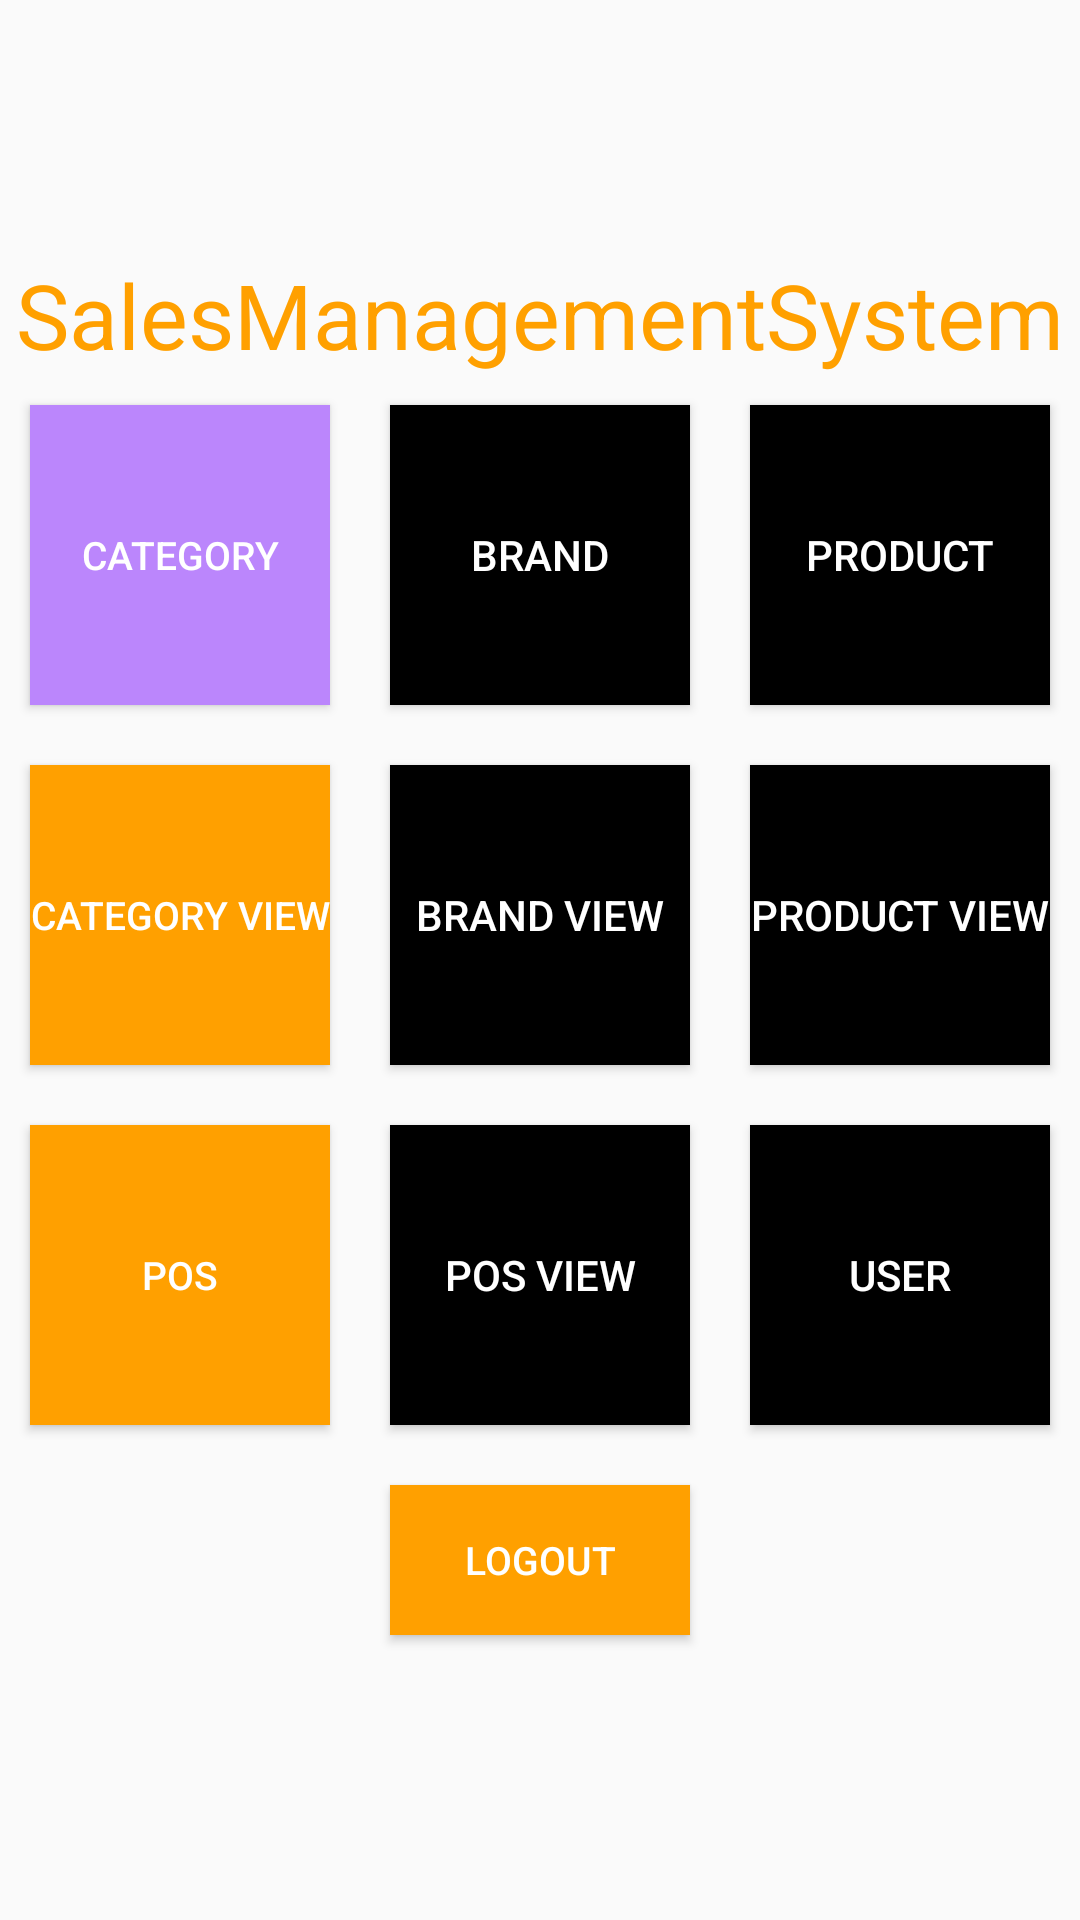

Here is an Android app screen rendered from its layout file. Give the layout XML and the strings, colors and styles it references.
<!-- AndroidManifest.xml: application theme Theme.SaleManagementSystem -->
<!-- res/layout/activity_main.xml -->
<?xml version="1.0" encoding="utf-8"?>
<LinearLayout xmlns:android="http://schemas.android.com/apk/res/android"
    xmlns:app="http://schemas.android.com/apk/res-auto"
    xmlns:tools="http://schemas.android.com/tools"
    android:layout_width="match_parent"
    android:layout_height="match_parent"
    android:gravity="center"
    android:orientation="vertical"
    tools:context=".Main">

    <LinearLayout
        android:layout_width="wrap_content"
        android:layout_height="wrap_content"
        android:orientation="vertical">

        <TextView
            android:layout_width="wrap_content"
            android:layout_height="wrap_content"
            android:text="SalesManagementSystem"
            android:textColor="@color/Yellow"
            android:textSize="30dp" />
    </LinearLayout>


    <LinearLayout
        android:layout_width="wrap_content"
        android:layout_height="wrap_content"
        android:gravity="center"
        android:orientation="horizontal">

        <Button
            android:id="@+id/btn1"
            android:layout_width="100dp"
            android:layout_height="100dp"
            android:layout_margin="10dp"
            android:background="@color/purple_200"
            android:text="CATEGORY"
            android:textColor="@color/white"
            android:textSize="13dp" />

        <Button
            android:id="@+id/btn2"
            android:layout_width="100dp"
            android:layout_height="100dp"
            android:layout_margin="10dp"
            android:background="@color/black"
            android:text="BRAND"
            android:textColor="@color/white" />

        <Button
            android:id="@+id/btn3"
            android:layout_width="100dp"
            android:layout_height="100dp"
            android:layout_margin="10dp"
            android:background="#FF000000"
            android:text="PRODUCT"
            android:textColor="@color/white" />
    </LinearLayout>


    <LinearLayout
        android:layout_width="wrap_content"
        android:layout_height="wrap_content"
        android:gravity="center"
        android:orientation="horizontal">

        <Button
            android:id="@+id/btn4"
            android:layout_width="100dp"
            android:layout_height="100dp"
            android:layout_margin="10dp"
            android:background="@color/Yellow"
            android:text="CATEGORY View"
            android:textColor="@color/white"
            android:textSize="13dp" />

        <Button
            android:id="@+id/btn5"
            android:layout_width="100dp"
            android:layout_height="100dp"
            android:layout_margin="10dp"
            android:background="@color/black"
            android:text="BRAND View"
            android:textColor="@color/white" />

        <Button
            android:id="@+id/btn6"
            android:layout_width="100dp"
            android:layout_height="100dp"
            android:layout_margin="10dp"
            android:background="#FF000000"
            android:text="PRODUCT View"
            android:textColor="@color/white" />
    </LinearLayout>


    <LinearLayout
        android:layout_width="wrap_content"
        android:layout_height="wrap_content"
        android:gravity="center"
        android:orientation="horizontal">

        <Button
            android:id="@+id/btn7"
            android:layout_width="100dp"
            android:layout_height="100dp"
            android:layout_margin="10dp"
            android:background="@color/Yellow"
            android:text="POS"
            android:textColor="@color/white"
            android:textSize="13dp" />

        <Button
            android:id="@+id/btn8"
            android:layout_width="100dp"
            android:layout_height="100dp"
            android:layout_margin="10dp"
            android:background="@color/black"
            android:text="POS View"
            android:textColor="@color/white" />

        <Button
            android:id="@+id/btn9"
            android:layout_width="100dp"
            android:layout_height="100dp"
            android:layout_margin="10dp"
            android:background="#FF000000"
            android:text="USER"
            android:textColor="@color/white" />
    </LinearLayout>

    <LinearLayout
        android:layout_width="wrap_content"
        android:layout_height="wrap_content"
        android:gravity="center"
        android:orientation="horizontal">

        <Button
            android:id="@+id/btn10"
            android:layout_width="100dp"
            android:layout_height="50dp"
            android:layout_margin="10dp"
            android:background="@color/Yellow"
            android:text="LOGOUT"
            android:textColor="@color/white"
            android:textSize="13sp" />

    </LinearLayout>


</LinearLayout>
<!-- resources referenced by this layout -->
<resources>
  <color name="Yellow">#FFA000</color>
  <color name="black">#FF000000</color>
  <color name="purple_200">#FFBB86FC</color>
  <color name="white">#FFFFFFFF</color>
  <style name="Theme.SaleManagementSystem" parent="Base.Theme.AppCompat.Light.DarkActionBar">
          
          <item name="colorPrimary">@color/purple_500</item>
          <item name="colorPrimaryVariant">@color/purple_700</item>
          <item name="colorOnPrimary">@color/white</item>
          
          <item name="colorSecondary">@color/teal_200</item>
          <item name="colorSecondaryVariant">@color/teal_700</item>
          <item name="colorOnSecondary">@color/black</item>
          
          <item name="android:statusBarColor" tools:targetApi="l">?attr/colorPrimaryVariant</item>
          
      </style>
  <color name="purple_500">#FF6200EE</color>
  <color name="purple_700">#FF3700B3</color>
  <color name="teal_200">#FF03DAC5</color>
  <color name="teal_700">#FF018786</color>
</resources>
